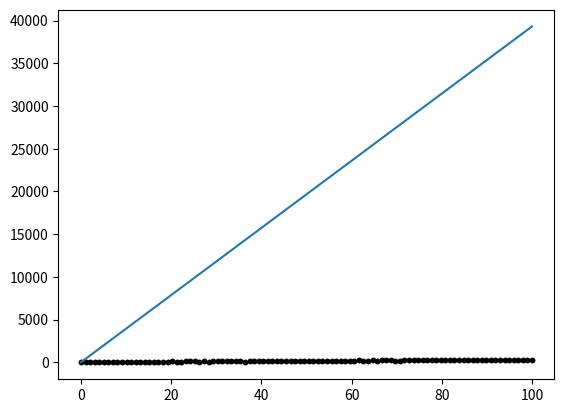

Python code for this plot:
#%%

import numpy as np
import matplotlib.pyplot as plt


# %%
n=100

x=np.linspace(0,100,n).reshape((-1,1))

y=3*x+5+20*np.random.randn(n,1)

plt.plot(x,y,'.k')

# %%

bias= 0
thetas = np.random.randn(1,x.shape[1])


# %%
def model(x):
    # z=np.dot(x.T,thetas)
    zes=np.multiply(thetas,x)
    return zes
# %%

y_predict=model(x)
# %%
error=y_predict-y
# %%
m = len(error)
J=np.dot(error.T,error)/(2*m)
# %%
alfa=1
thetas-=alfa*np.dot(error.T,x)/m
# %%

for _ in range(100):
    # feedfodward
    y_predict=model(x)
    # error
    error=y_predict-y
    # Cost
    m = len(error)
    J=np.dot(error.T,error)/(2*m)
    # Update parameters
    alfa=0.00001
    thetas-=alfa*np.dot(error.T,x)/m
    # 
    print(_,J)

# %%
plt.plot(x,y,'.k')
y_predict=model(x)
plt.plot(x,y_predict)
# %%
